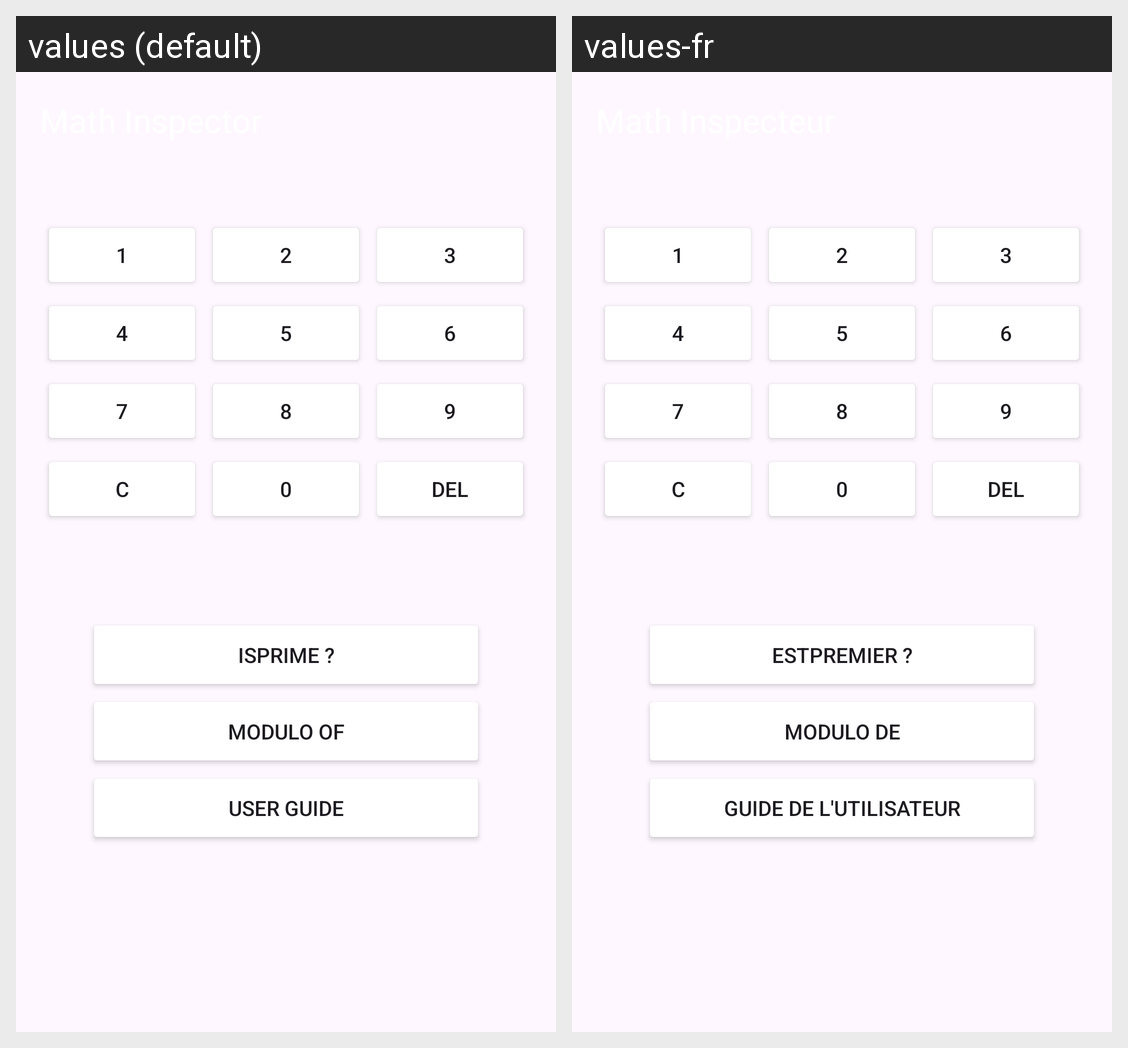

Here is an Android app screen in its default locale and in the app's own translations. Write out the translated-string differences for the strings that appear on this screen.
Android screen res/layout/activity_main.xml rendered under 2 locales, left to right: values (default), values-fr. Device: Nexus 5 (rendered at 1080×1920; each locale shown at half size, 540×960, under a caption strip naming it); theme Theme.MathInspector.
Strings drawn on this screen, with the default value and each locale's value (text and hints the layout hard-codes, and strings that could not be matched under every locale, appear in the picture but are not listed):

prime
  values: isPrime ?
  values-fr: estPremier ?

modulo
  values: modulo of
  values-fr: modulo de

user_guide_title
  values: User Guide
  values-fr: Guide de l'utilisateur
